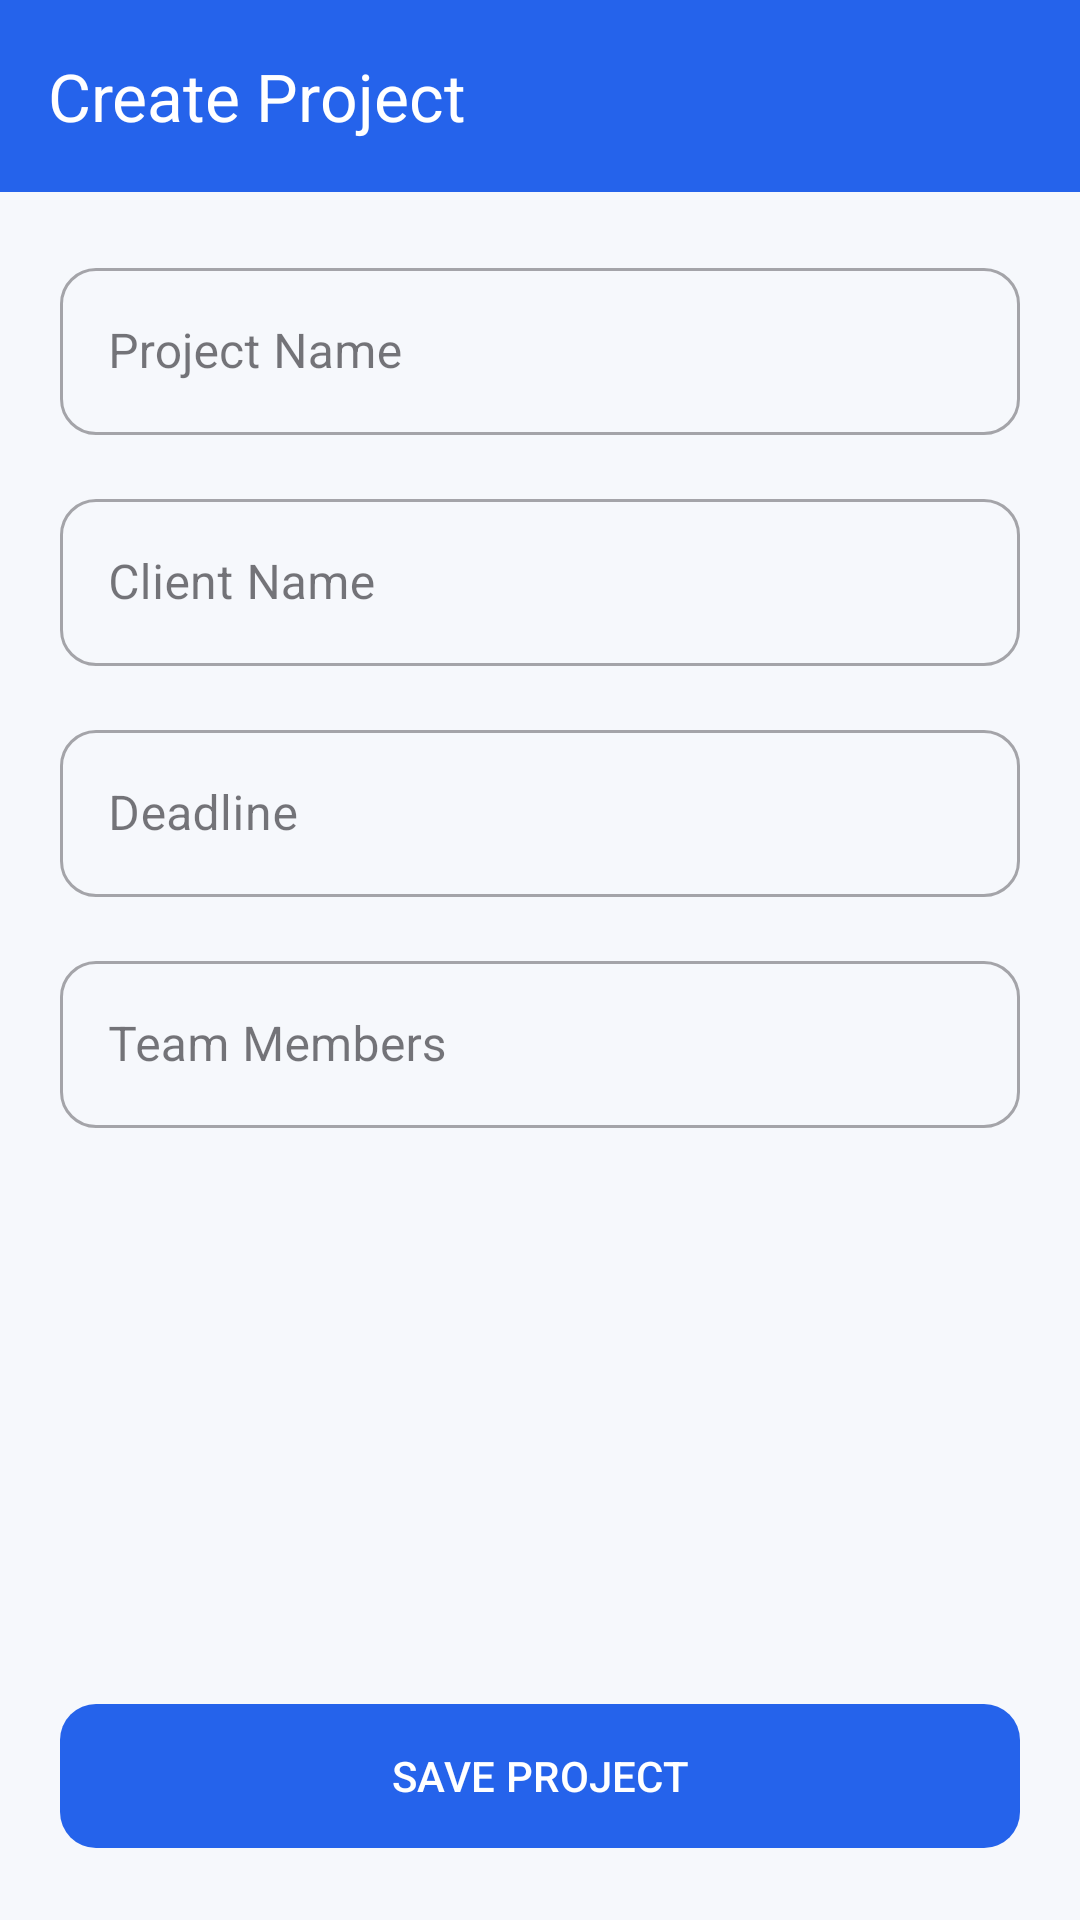

Reconstruct the res/layout file that produces this screen, plus the resources it refers to.
<!-- AndroidManifest.xml: application theme Theme.WorkSyncc -->
<!-- res/layout/activity_project_form.xml -->
<?xml version="1.0" encoding="utf-8"?>
<androidx.constraintlayout.widget.ConstraintLayout xmlns:android="http://schemas.android.com/apk/res/android"
    xmlns:app="http://schemas.android.com/apk/res-auto"
    xmlns:tools="http://schemas.android.com/tools"
    android:layout_width="match_parent"
    android:layout_height="match_parent"
    android:background="@color/bg_page">

    <com.google.android.material.appbar.AppBarLayout
        android:id="@+id/appBar"
        android:layout_width="match_parent"
        android:layout_height="wrap_content"
        android:background="@color/bg_header"
        app:layout_constraintTop_toTopOf="parent">

        <com.google.android.material.appbar.MaterialToolbar
            android:id="@+id/toolbar"
            android:layout_width="match_parent"
            android:layout_height="?attr/actionBarSize"
            app:navigationIcon="@drawable/ic_back"
            app:title="Create Project"
            app:titleTextColor="@color/white" />

    </com.google.android.material.appbar.AppBarLayout>

    <androidx.core.widget.NestedScrollView
        android:layout_width="match_parent"
        android:layout_height="0dp"
        app:layout_constraintBottom_toTopOf="@id/btnSave"
        app:layout_constraintTop_toBottomOf="@id/appBar">

        <LinearLayout
            android:layout_width="match_parent"
            android:layout_height="wrap_content"
            android:orientation="vertical"
            android:padding="20dp">

            <com.google.android.material.textfield.TextInputLayout
                style="@style/Widget.MaterialComponents.TextInputLayout.OutlinedBox"
                android:layout_width="match_parent"
                android:layout_height="wrap_content"
                android:hint="Project Name"
                app:boxCornerRadiusBottomEnd="12dp"
                app:boxCornerRadiusBottomStart="12dp"
                app:boxCornerRadiusTopEnd="12dp"
                app:boxCornerRadiusTopStart="12dp">

                <com.google.android.material.textfield.TextInputEditText
                    android:id="@+id/edtProjectName"
                    android:layout_width="match_parent"
                    android:layout_height="wrap_content"
                    android:inputType="text" />
            </com.google.android.material.textfield.TextInputLayout>

            <com.google.android.material.textfield.TextInputLayout
                style="@style/Widget.MaterialComponents.TextInputLayout.OutlinedBox"
                android:layout_width="match_parent"
                android:layout_height="wrap_content"
                android:layout_marginTop="16dp"
                android:hint="Client Name"
                app:boxCornerRadiusBottomEnd="12dp"
                app:boxCornerRadiusBottomStart="12dp"
                app:boxCornerRadiusTopEnd="12dp"
                app:boxCornerRadiusTopStart="12dp">

                <com.google.android.material.textfield.TextInputEditText
                    android:id="@+id/edtClientName"
                    android:layout_width="match_parent"
                    android:layout_height="wrap_content"
                    android:inputType="text" />
            </com.google.android.material.textfield.TextInputLayout>

            <com.google.android.material.textfield.TextInputLayout
                style="@style/Widget.MaterialComponents.TextInputLayout.OutlinedBox"
                android:layout_width="match_parent"
                android:layout_height="wrap_content"
                android:layout_marginTop="16dp"
                android:hint="Deadline"
                app:boxCornerRadiusBottomEnd="12dp"
                app:boxCornerRadiusBottomStart="12dp"
                app:boxCornerRadiusTopEnd="12dp"
                app:boxCornerRadiusTopStart="12dp">

                <com.google.android.material.textfield.TextInputEditText
                    android:id="@+id/edtDeadline"
                    android:layout_width="match_parent"
                    android:layout_height="wrap_content"
                    android:focusable="false"
                    android:inputType="none" />
            </com.google.android.material.textfield.TextInputLayout>

            <com.google.android.material.textfield.TextInputLayout
                style="@style/Widget.MaterialComponents.TextInputLayout.OutlinedBox"
                android:layout_width="match_parent"
                android:layout_height="wrap_content"
                android:layout_marginTop="16dp"
                android:hint="Team Members"
                app:boxCornerRadiusBottomEnd="12dp"
                app:boxCornerRadiusBottomStart="12dp"
                app:boxCornerRadiusTopEnd="12dp"
                app:boxCornerRadiusTopStart="12dp">

                <com.google.android.material.textfield.TextInputEditText
                    android:id="@+id/edtMembers"
                    android:layout_width="match_parent"
                    android:layout_height="wrap_content"
                    android:inputType="number" />
            </com.google.android.material.textfield.TextInputLayout>

        </LinearLayout>
    </androidx.core.widget.NestedScrollView>

    <com.google.android.material.button.MaterialButton
        android:id="@+id/btnSave"
        android:layout_width="match_parent"
        android:layout_height="56dp"
        android:layout_margin="20dp"
        android:text="SAVE PROJECT"
        app:backgroundTint="@color/accent_blue"
        app:cornerRadius="12dp"
        app:layout_constraintBottom_toBottomOf="parent" />

</androidx.constraintlayout.widget.ConstraintLayout>
<!-- resources referenced by this layout -->
<resources>
  <color name="accent_blue">#2563EB</color>
  <color name="bg_header">#2563EB</color>
  <color name="bg_page">#F6F8FC</color>
  <color name="white">#FFFFFFFF</color>
  <style name="Theme.WorkSyncc" parent="Base.Theme.WorkSyncc" />
  <style name="Base.Theme.WorkSyncc" parent="Theme.Material3.DayNight.NoActionBar">
          
          
      </style>
</resources>
